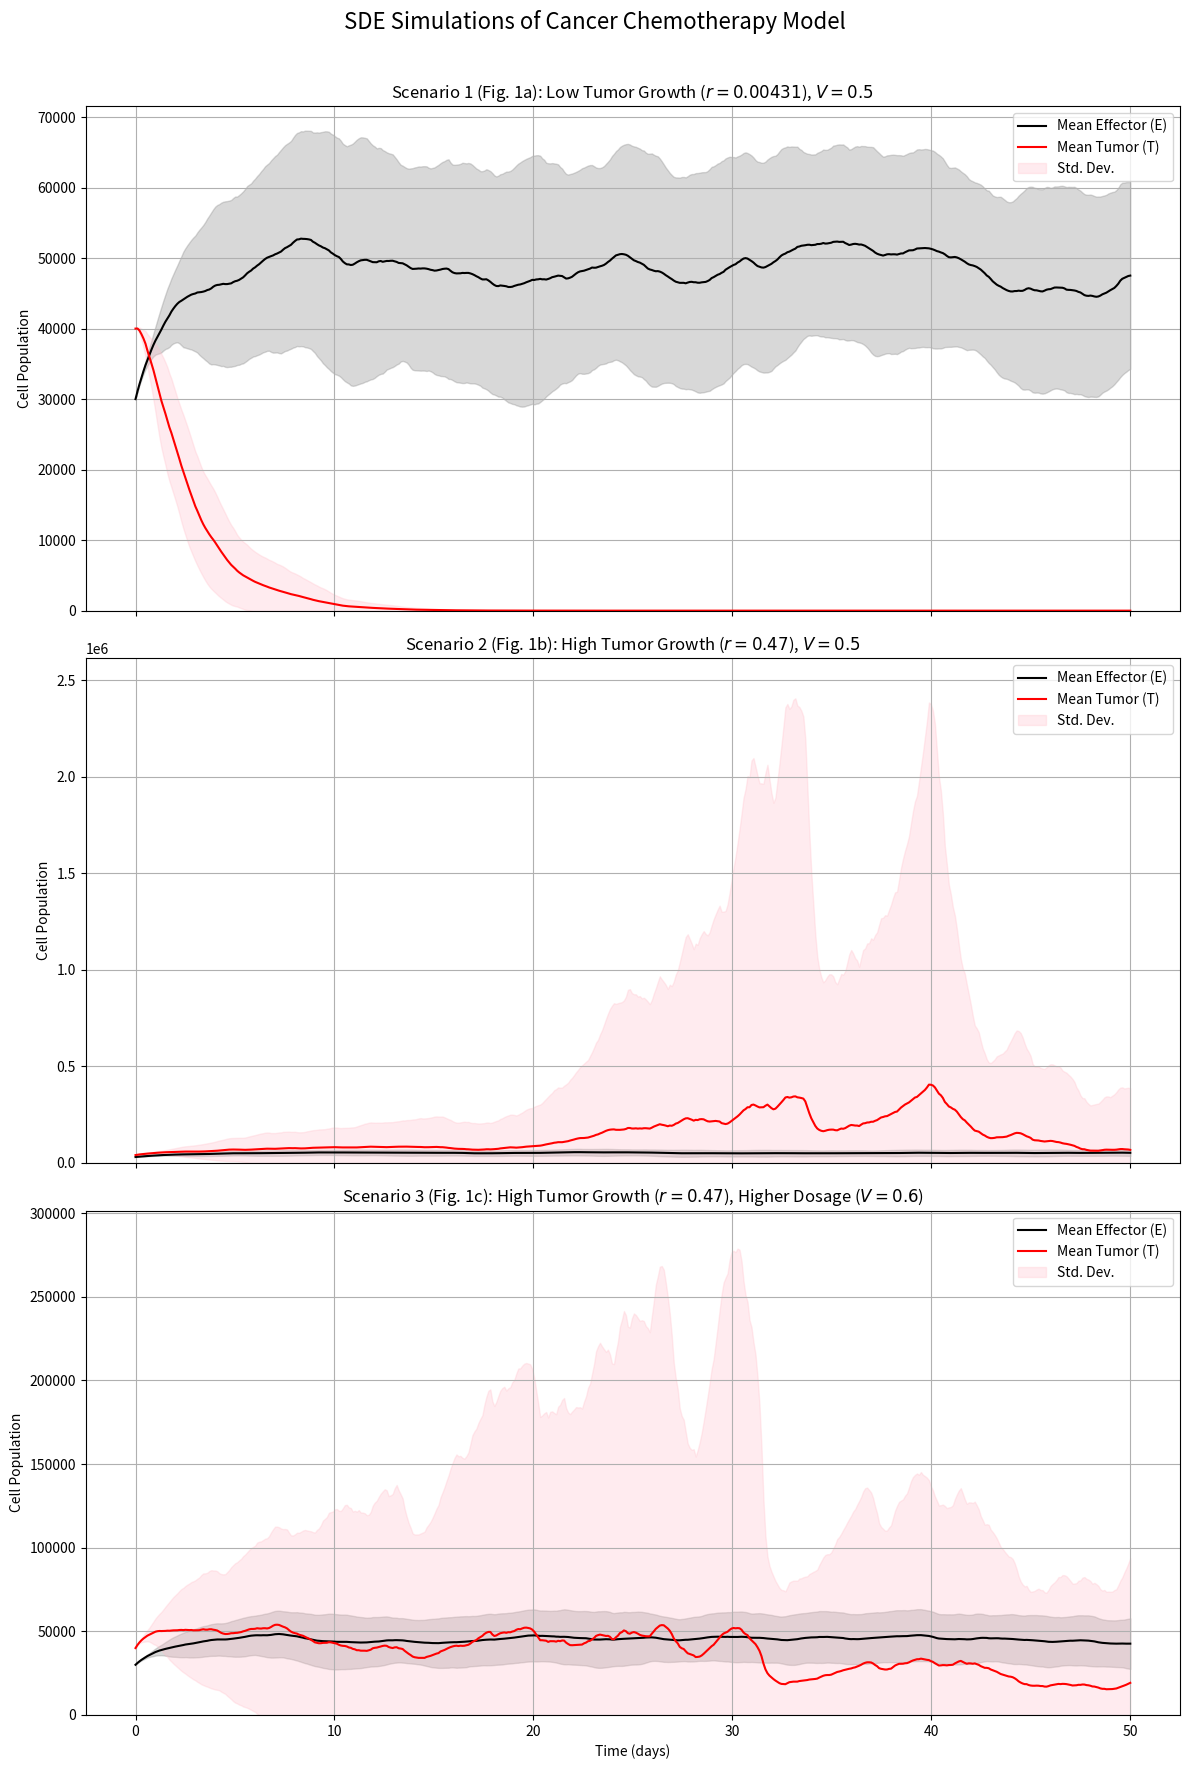

Reproduce this figure in Python.
import numpy as np
import matplotlib.pyplot as plt

# --- 1. Define Model Parameters ---
# Parameters are based on Table 1 in the research paper.
params = {
    'p': 0.015,          # Recruitment rate of effector cells (1/day)
    'r': 4.31*(10**(-3)),        # Rate of tumor growth (1/day) -> This will be changed for Sim 2 & 3
    'b': 1.0*(10**(-9)),         # Tumor carrying capacity parameter (1/cells)
    'a': 3.41*(10**(-10)),       # Parameter of cancer cleanup (1/cells)
    'g': 1.05*(10**2),         # Half-saturation for cancer cleanup (cells)
    's': 1.2*(10**4),          # Growth rate of effector cells (cells/day)
    'm': 2.0*(10**(-11)),        # Inactivation rate of effector cells by tumor cells (1/cells.day)
    'mu': 4.12*(10**(-2)),       # Natural death rate of effector cells (1/day)
    'gamma': 0.9,        # Rate of decrease in drug concentration (1/day)
    'h': 2.02*(10**4),         # Steepness coefficient for effector cell recruitment (cells)

    'KE': 0.3,           # Chemotherapy effect on Effector cells
    'KT': 0.8,           # Chemotherapy effect on Tumor cells
}

# --- 2. Define SDE Drift and Diffusion Functions ---

def drift(y, t, p, V_M_func):
    """ The deterministic part of the SDE (the original ODEs). """
    E, T, M = np.maximum(0, y) # Ensure no negative values
    current_V_M = V_M_func(t)
    dE_dt = p['s'] - p['mu'] * E + (p['p'] * E * T) / (p['h'] + T) - p['m'] * E * T - p['KE'] * E * M
    dT_dt = p['r'] * T * (1 - p['b'] * T) - (p['a'] * E * T) / (T + p['g']) - p['KT'] * T * M
    dM_dt = -p['gamma'] * M + current_V_M
    return np.array([dE_dt, dT_dt, dM_dt])

def diffusion(y, t, p, V_M_func):
    """ The stochastic part of the SDE (noise terms). """
    E, T, M = np.maximum(0, y) # Ensure no negative values
    current_V_M = V_M_func(t)
    var_E = p['s'] + p['mu'] * E + (p['p'] * E * T) / (p['h'] + T) + p['m'] * E * T + p['KE'] * E * M
    var_T = abs(p['r'] * T * (1 - p['b'] * T)) + (p['a'] * E * T) / (T + p['g']) + p['KT'] * T * M
    var_M = p['gamma'] * M + current_V_M
    return np.diag([np.sqrt(var_E), np.sqrt(var_T), np.sqrt(var_M)])

# --- 3. SDE Numerical Solver (Euler-Maruyama) ---

def sde_solver(y0, t_points, drift_func, diffusion_func, params, V_M_func):
    """ Solves a system of SDEs using the Euler-Maruyama method. """
    num_vars = len(y0)
    num_steps = len(t_points)
    y_out = np.zeros((num_steps, num_vars))
    y_out[0] = y0
    for i in range(1, num_steps):
        t = t_points[i-1]
        dt = t_points[i] - t
        dW = np.random.normal(0.0, np.sqrt(dt), num_vars)
        drift_term = drift_func(y_out[i-1], t, params, V_M_func)
        diffusion_term = diffusion_func(y_out[i-1], t, params, V_M_func) @ dW
        y_out[i] = y_out[i-1] + drift_term * dt + diffusion_term
        y_out[i] = np.maximum(0, y_out[i]) # Ensure no negative populations
    return y_out

# --- 4. Run All Three Simulations ---

# Common simulation settings
t = np.linspace(0, 50, 500)
initial_conditions = [30000, 40000, 0]
num_simulations = 50 # Number of paths for the ensemble

# --- Scenario 1: Low tumor growth (r=0.00431), V=0.5 ---
params_sim1 = params.copy()
V_M_sim1_func = lambda time: 0.5
ensemble1 = np.array([sde_solver(initial_conditions, t, drift, diffusion, params_sim1, V_M_sim1_func) for _ in range(num_simulations)])
mean1, std1 = np.mean(ensemble1, axis=0), np.std(ensemble1, axis=0)

# [cite_start]--- Scenario 2: High tumor growth (r=0.47), V=0.5 --- [cite: 229]
params_sim2 = params.copy()
params_sim2['r'] = 0.47
V_M_sim2_func = lambda time: 0.5
ensemble2 = np.array([sde_solver(initial_conditions, t, drift, diffusion, params_sim2, V_M_sim2_func) for _ in range(num_simulations)])
mean2, std2 = np.mean(ensemble2, axis=0), np.std(ensemble2, axis=0)

# [cite_start]--- Scenario 3: High tumor growth (r=0.47), V=0.6 --- [cite: 235]
params_sim3 = params.copy()
params_sim3['r'] = 0.47
V_M_sim3_func = lambda time: 0.6
ensemble3 = np.array([sde_solver(initial_conditions, t, drift, diffusion, params_sim3, V_M_sim3_func) for _ in range(num_simulations)])
mean3, std3 = np.mean(ensemble3, axis=0), np.std(ensemble3, axis=0)

# --- 5. Plotting the Results ---

fig, (ax1, ax2, ax3) = plt.subplots(3, 1, figsize=(12, 18), sharex=True)
fig.suptitle('SDE Simulations of Cancer Chemotherapy Model', fontsize=16)

# Plot for Scenario 1
ax1.set_title('Scenario 1 (Fig. 1a): Low Tumor Growth ($r=0.00431$), $V=0.5$')
ax1.plot(t, mean1[:, 0], color='black', label='Mean Effector (E)')
ax1.fill_between(t, mean1[:, 0] - std1[:, 0], mean1[:, 0] + std1[:, 0], color='gray', alpha=0.3)
ax1.plot(t, mean1[:, 1], color='red', label='Mean Tumor (T)')
ax1.fill_between(t, mean1[:, 1] - std1[:, 1], mean1[:, 1] + std1[:, 1], color='pink', alpha=0.3, label='Std. Dev.')
ax1.set_ylabel('Cell Population')
ax1.legend()
ax1.grid(True)
ax1.set_ylim(bottom=0)

# Plot for Scenario 2
ax2.set_title('Scenario 2 (Fig. 1b): High Tumor Growth ($r=0.47$), $V=0.5$')
ax2.plot(t, mean2[:, 0], color='black', label='Mean Effector (E)')
ax2.fill_between(t, mean2[:, 0] - std2[:, 0], mean2[:, 0] + std2[:, 0], color='gray', alpha=0.3)
ax2.plot(t, mean2[:, 1], color='red', label='Mean Tumor (T)')
ax2.fill_between(t, mean2[:, 1] - std2[:, 1], mean2[:, 1] + std2[:, 1], color='pink', alpha=0.3, label='Std. Dev.')
ax2.set_ylabel('Cell Population')
ax2.legend()
ax2.grid(True)
ax2.set_ylim(bottom=0)

# Plot for Scenario 3
ax3.set_title('Scenario 3 (Fig. 1c): High Tumor Growth ($r=0.47$), Higher Dosage ($V=0.6$)')
ax3.plot(t, mean3[:, 0], color='black', label='Mean Effector (E)')
ax3.fill_between(t, mean3[:, 0] - std3[:, 0], mean3[:, 0] + std3[:, 0], color='gray', alpha=0.3)
ax3.plot(t, mean3[:, 1], color='red', label='Mean Tumor (T)')
ax3.fill_between(t, mean3[:, 1] - std3[:, 1], mean3[:, 1] + std3[:, 1], color='pink', alpha=0.3, label='Std. Dev.')
ax3.set_xlabel('Time (days)')
ax3.set_ylabel('Cell Population')
ax3.legend()
ax3.grid(True)
ax3.set_ylim(bottom=0)

plt.tight_layout(rect=[0, 0, 1, 0.97])
plt.show()